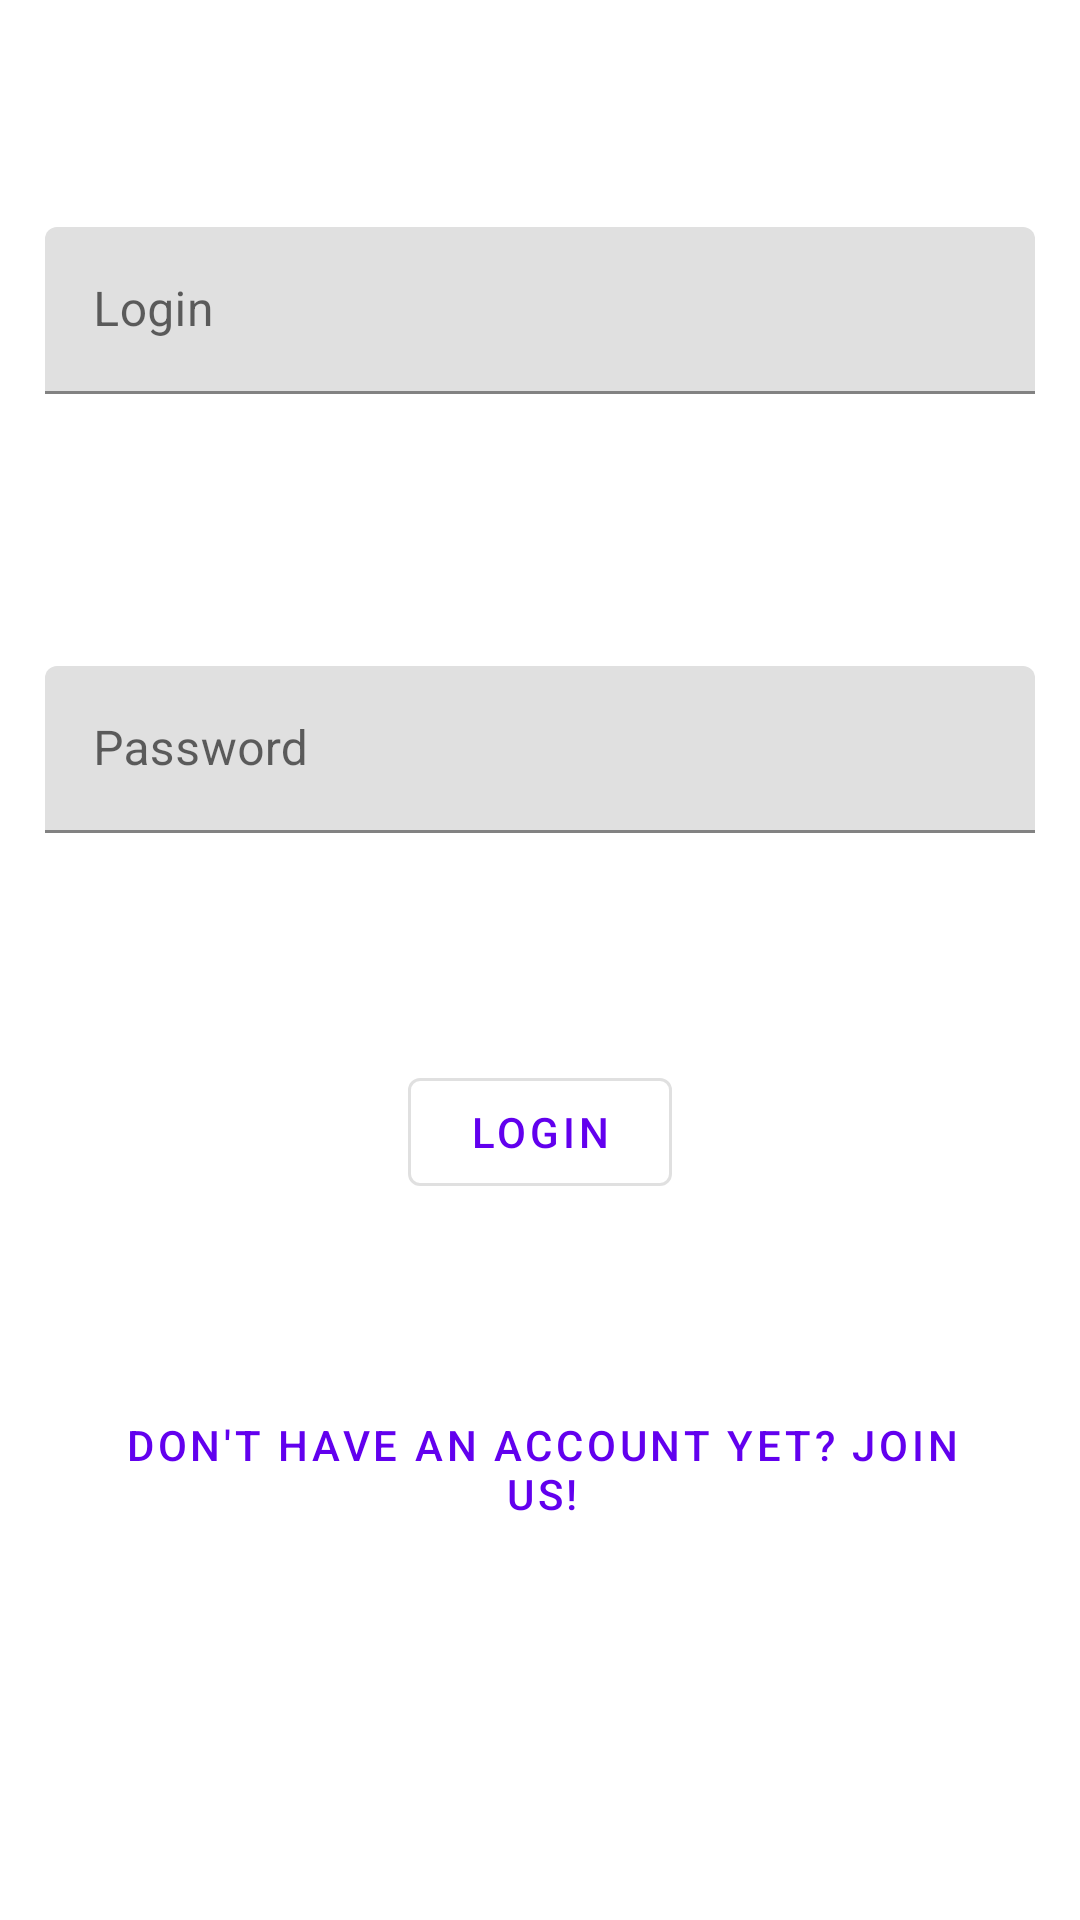

Android layout source for this screen:
<!-- AndroidManifest.xml: application theme AppTheme -->
<!-- res/layout/activity_main.xml -->
<?xml version="1.0" encoding="utf-8"?>
<androidx.constraintlayout.widget.ConstraintLayout xmlns:android="http://schemas.android.com/apk/res/android"
    xmlns:app="http://schemas.android.com/apk/res-auto"
    xmlns:tools="http://schemas.android.com/tools"
    android:layout_width="match_parent"
    android:layout_height="match_parent"
    tools:context=".presentation.main.MainActivity">



    <com.google.android.material.button.MaterialButton
        android:id="@+id/create_account_button"
        android:layout_width="wrap_content"
        android:layout_height="wrap_content"
        style="@style/Widget.MaterialComponents.Button.TextButton"
        android:text="Don't have an account yet? Join us!"
        app:layout_constraintBottom_toBottomOf="parent"
        app:layout_constraintHorizontal_bias="0.52"
        app:layout_constraintLeft_toLeftOf="parent"
        app:layout_constraintRight_toRightOf="parent"
        app:layout_constraintTop_toTopOf="parent"
        app:layout_constraintVertical_bias="0.790" />

    <com.google.android.material.button.MaterialButton
        android:id="@+id/login_button"
        android:layout_width="wrap_content"
        android:layout_height="wrap_content"
        style="@style/Widget.MaterialComponents.Button.OutlinedButton"


        android:text="LOGIN"
        app:layout_constraintBottom_toTopOf="@+id/create_account_button"
        app:layout_constraintEnd_toEndOf="parent"
        app:layout_constraintStart_toStartOf="parent"
        app:layout_constraintTop_toBottomOf="@+id/password_input" />


    <com.google.android.material.textfield.TextInputLayout
        android:id="@+id/login_input"
        android:layout_width="match_parent"
        android:layout_height="wrap_content"
        android:layout_margin="15dp"

        android:layout_marginTop="15dp"
        android:layout_marginBottom="15dp"
        android:hint="Login"
        app:layout_constraintBottom_toTopOf="@+id/password_input"
        app:layout_constraintLeft_toLeftOf="parent"
        app:layout_constraintRight_toRightOf="parent"
        app:layout_constraintTop_toTopOf="parent">

        <com.google.android.material.textfield.TextInputEditText
            android:id="@+id/login_edit"
            android:layout_width="match_parent"
            android:layout_height="wrap_content"
            android:inputType="text" />

    </com.google.android.material.textfield.TextInputLayout>

    <com.google.android.material.textfield.TextInputLayout
        android:id="@+id/password_input"
        android:layout_width="match_parent"
        android:layout_height="wrap_content"
        android:hint="Password"

        android:layout_margin="15dp"
        android:layout_marginBottom="15dp"
        android:layout_marginTop="15dp"

        app:layout_constraintBottom_toTopOf="@+id/login_button"
        app:layout_constraintLeft_toLeftOf="parent"
        app:layout_constraintRight_toRightOf="parent"
        app:layout_constraintTop_toBottomOf="@+id/login_input">

        <com.google.android.material.textfield.TextInputEditText
            android:id="@+id/password_edit"
            android:layout_width="match_parent"
            android:layout_height="wrap_content"
            android:inputType="textPassword"
            />

    </com.google.android.material.textfield.TextInputLayout>


</androidx.constraintlayout.widget.ConstraintLayout>
<!-- resources referenced by this layout -->
<resources>
  <style name="AppTheme" parent="Theme.MaterialComponents.Light.DarkActionBar">
          
          <item name="windowActionBar">false</item>
          <item name="windowNoTitle">true</item>
          <item name="android:windowFullscreen">true</item>
          <item name="colorPrimary">@color/colorPrimary</item>
          <item name="colorPrimaryDark">@color/colorPrimaryDark</item>
          <item name="colorAccent">@color/colorAccent</item>
      </style>
  <!-- not gathered from this repository: default colours our renderer supplied (Android Studio template values) -->
  <color name="colorPrimary">#FF6200EE</color>
  <color name="colorPrimaryDark">#FF3700B3</color>
  <color name="colorAccent">#FF03DAC5</color>
</resources>
